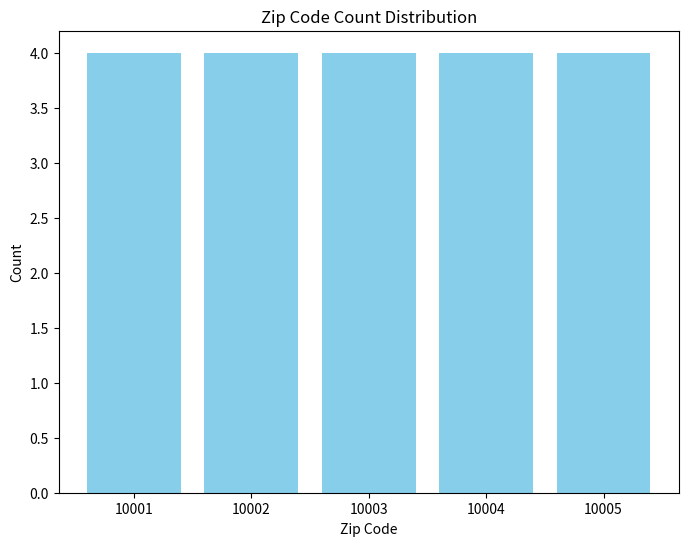

Here is the Python script that generated this plot:
import matplotlib.pyplot as plt

# Data from your output (zip code counts)
warehouse = {'10001': 4, '10002': 4, '10003': 4, '10004': 4, '10005': 4}

# Extract zip codes and counts
zip_codes = list(warehouse.keys())
counts = list(warehouse.values())

# Create a bar chart
plt.figure(figsize=(8, 6))
plt.bar(zip_codes, counts, color='skyblue')

# Add labels and title
plt.xlabel('Zip Code')
plt.ylabel('Count')
plt.title('Zip Code Count Distribution')

# Display the chart
plt.show()
